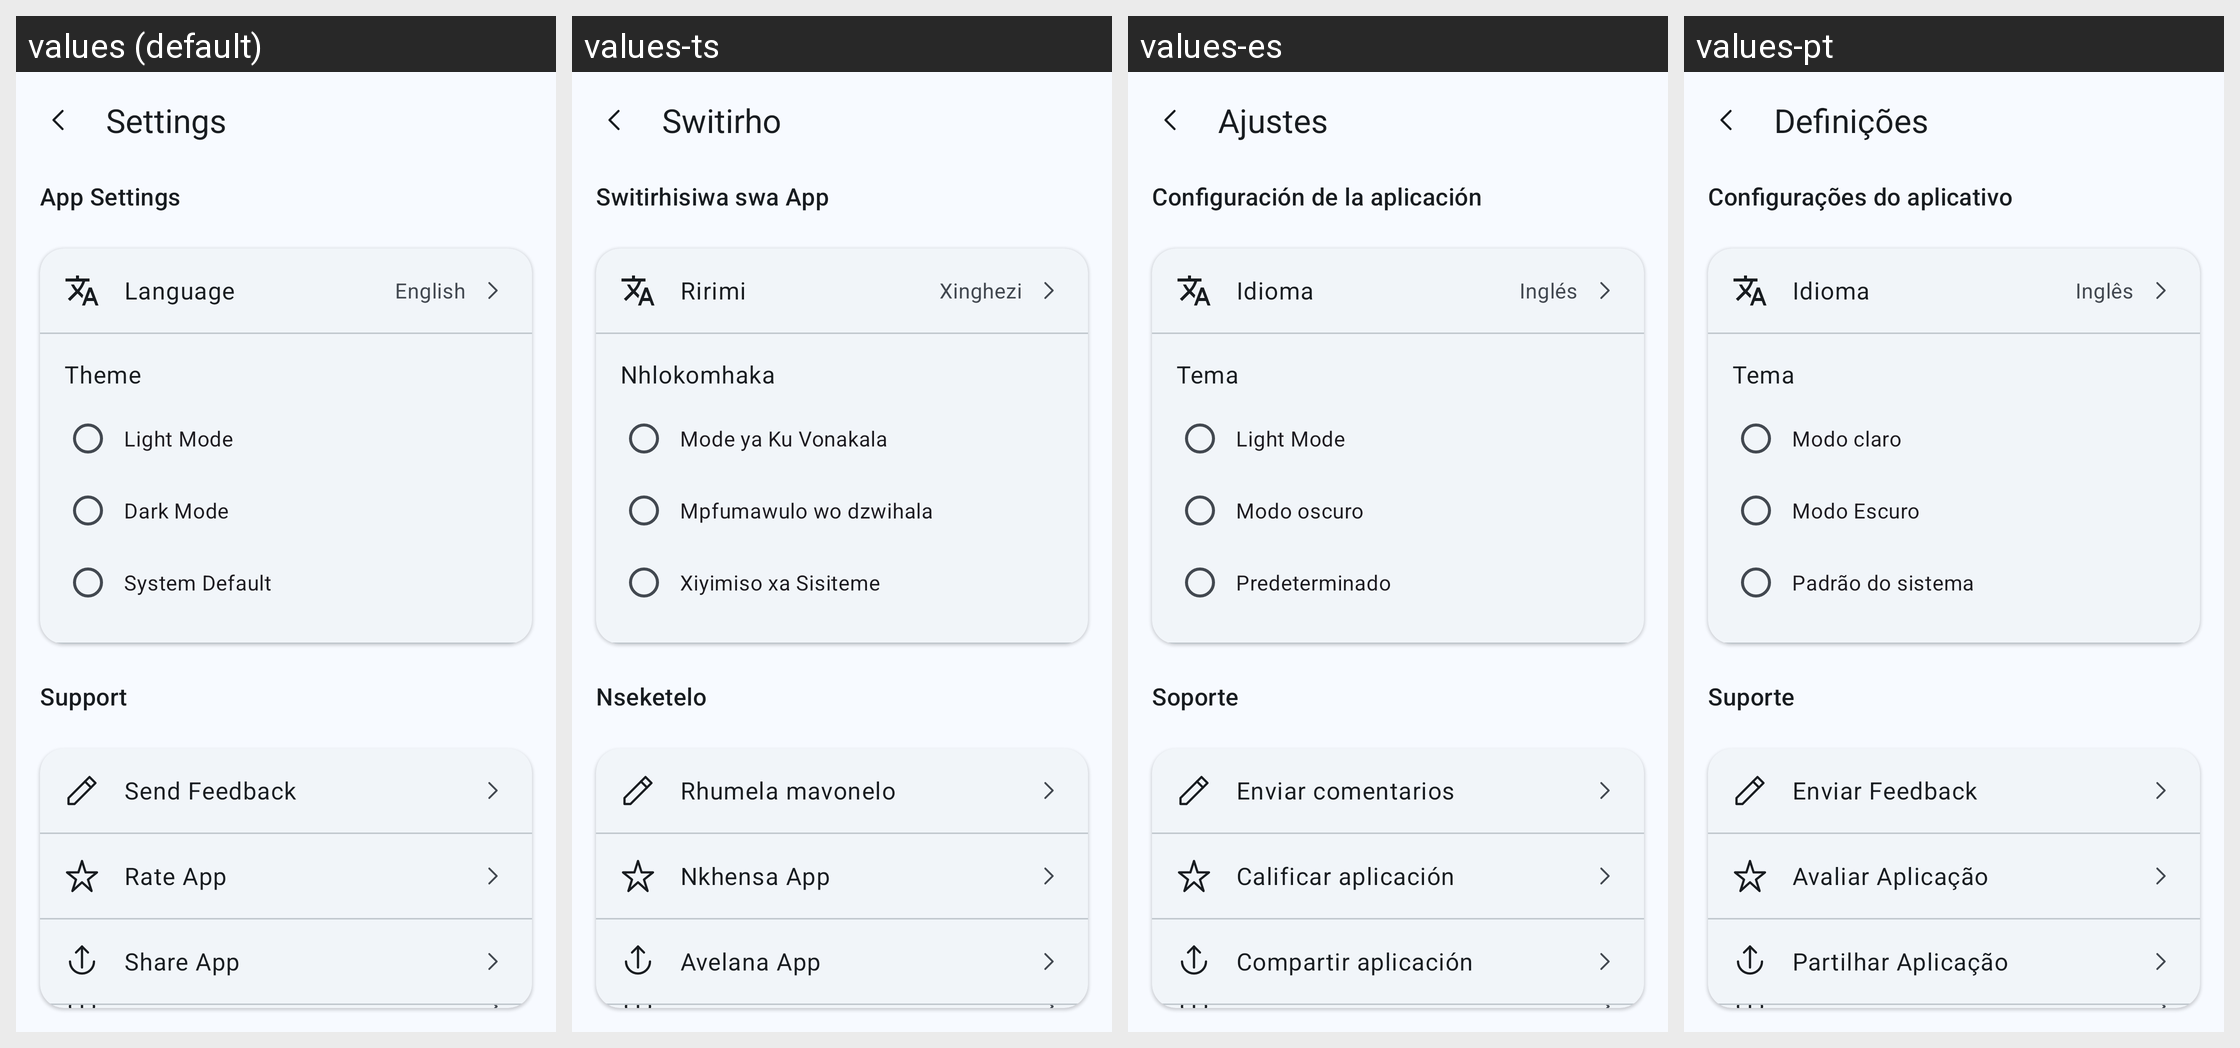

The Android screen above is rendered under several locales of the same app. Produce the string resources it draws, with the default and per-locale values.
Android screen res/layout/activity_settings.xml rendered under 4 locales, left to right: values (default), values-ts, values-es, values-pt. Device: Nexus 5 (rendered at 1080×1920; each locale shown at half size, 540×960, under a caption strip naming it); theme Theme.Tisimu.
Strings drawn on this screen, with the default value and each locale's value (text and hints the layout hard-codes, and strings that could not be matched under every locale, appear in the picture but are not listed):

settings
  values: Settings
  values-ts: Switirho
  values-es: Ajustes
  values-pt: Definições

app_settings
  values: App Settings
  values-ts: Switirhisiwa swa App
  values-es: Configuración de la aplicación
  values-pt: Configurações do aplicativo

language
  values: Language
  values-ts: Ririmi
  values-es: Idioma
  values-pt: Idioma

english
  values: English
  values-ts: Xinghezi
  values-es: Inglés
  values-pt: Inglês

theme
  values: Theme
  values-ts: Nhlokomhaka
  values-es: Tema
  values-pt: Tema

light_mode
  values: Light Mode
  values-ts: Mode ya Ku Vonakala
  values-es: Light Mode
  values-pt: Modo claro

dark_mode
  values: Dark Mode
  values-ts: Mpfumawulo wo dzwihala
  values-es: Modo oscuro
  values-pt: Modo Escuro

system_default
  values: System Default
  values-ts: Xiyimiso xa Sisiteme
  values-es: Predeterminado
  values-pt: Padrão do sistema

support
  values: Support
  values-ts: Nseketelo
  values-es: Soporte
  values-pt: Suporte

send_feedback
  values: Send Feedback
  values-ts: Rhumela mavonelo
  values-es: Enviar comentarios
  values-pt: Enviar Feedback

rate_app
  values: Rate App
  values-ts: Nkhensa App
  values-es: Calificar aplicación
  values-pt: Avaliar Aplicação

share_app
  values: Share App
  values-ts: Avelana App
  values-es: Compartir aplicación
  values-pt: Partilhar Aplicação
